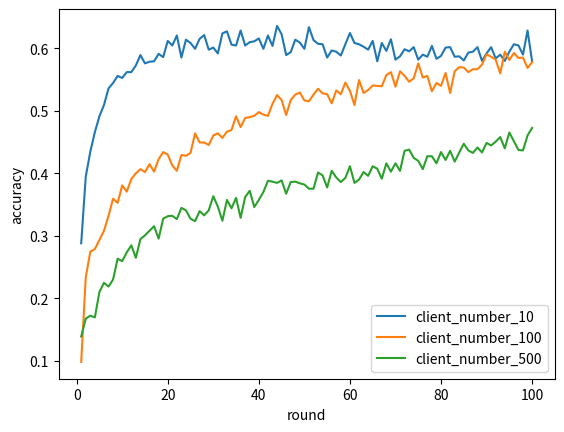

This chart was generated by the following Python code:

import matplotlib.pyplot as plt
import numpy as np
accuracy_10=[(1, 0.28800000000000003), (2, 0.39466666666666667), (3, 0.4346666666666667), (4, 0.46599999999999997), (5, 0.49133333333333334), (6, 0.5093333333333333), (7, 0.536), (8, 0.5446666666666667), (9, 0.556), (10, 0.5526666666666666), (11, 0.5619999999999999), (12, 0.5619999999999999), (13, 0.5726666666666667), (14, 0.5893333333333333), (15, 0.576), (16, 0.5786666666666666), (17, 0.5793333333333334), (18, 0.5913333333333334), (19, 0.586), (20, 0.612), (21, 0.6046666666666667), (22, 0.6206666666666667), (23, 0.5853333333333334), (24, 0.614), (25, 0.6086666666666667), (26, 0.5993333333333334), (27, 0.6153333333333334), (28, 0.6213333333333333), (29, 0.598), (30, 0.6013333333333333), (31, 0.592), (32, 0.624), (33, 0.6273333333333334), (34, 0.606), (35, 0.6046666666666667), (36, 0.6286666666666667), (37, 0.6046666666666667), (38, 0.61), (39, 0.6113333333333334), (40, 0.616), (41, 0.5993333333333334), (42, 0.6206666666666667), (43, 0.604), (44, 0.636), (45, 0.6226666666666666), (46, 0.5893333333333333), (47, 0.594), (48, 0.614), (49, 0.6093333333333333), (50, 0.5993333333333334), (51, 0.634), (52, 0.6133333333333333), (53, 0.6073333333333334), (54, 0.6066666666666666), (55, 0.5853333333333333), (56, 0.5966666666666667), (57, 0.5946666666666666), (58, 0.5886666666666667), (59, 0.6066666666666666), (60, 0.6246666666666667), (61, 0.6086666666666667), (62, 0.6066666666666666), (63, 0.6026666666666666), (64, 0.598), (65, 0.612), (66, 0.5793333333333334), (67, 0.6086666666666667), (68, 0.596), (69, 0.6146666666666666), (70, 0.582), (71, 0.5873333333333334), (72, 0.5986666666666666), (73, 0.5953333333333334), (74, 0.602), (75, 0.582), (76, 0.59), (77, 0.5866666666666666), (78, 0.604), (79, 0.5833333333333334), (80, 0.588), (81, 0.6013333333333333), (82, 0.602), (83, 0.5866666666666666), (84, 0.5873333333333334), (85, 0.5806666666666667), (86, 0.5933333333333333), (87, 0.5946666666666666), (88, 0.602), (89, 0.58), (90, 0.592), (91, 0.602), (92, 0.584), (93, 0.59), (94, 0.5800000000000001), (95, 0.5946666666666666), (96, 0.6066666666666666), (97, 0.6046666666666667), (98, 0.59), (99, 0.6286666666666667), (100, 0.5793333333333334)]
round = [x for x , _ in accuracy_10]
accuracies = [a for _, a in accuracy_10]
a10 = plt.plot(round, accuracies, label= "client_number_10")
plt.xlabel("round")
plt.ylabel("accuracy")


accuracy_100 = [(1, 0.09800000000000005), (2, 0.23333333333333334), (3, 0.27466666666666667), (4, 0.2786666666666668), (5, 0.2933333333333334), (6, 0.308), (7, 0.332), (8, 0.35933333333333345), (9, 0.3526666666666667), (10, 0.3806666666666667), (11, 0.37066666666666676), (12, 0.3906666666666666), (13, 0.4000000000000001), (14, 0.4066666666666667), (15, 0.40200000000000014), (16, 0.4146666666666668), (17, 0.4026666666666667), (18, 0.4226666666666669), (19, 0.43400000000000005), (20, 0.42999999999999994), (21, 0.4126666666666667), (22, 0.4040000000000001), (23, 0.42933333333333334), (24, 0.42800000000000016), (25, 0.4326666666666667), (26, 0.4640000000000002), (27, 0.4493333333333334), (28, 0.4493333333333334), (29, 0.4453333333333334), (30, 0.4606666666666667), (31, 0.4640000000000001), (32, 0.4566666666666668), (33, 0.46666666666666673), (34, 0.46933333333333355), (35, 0.49133333333333334), (36, 0.47400000000000003), (37, 0.4886666666666668), (38, 0.49), (39, 0.49199999999999994), (40, 0.49800000000000005), (41, 0.49400000000000005), (42, 0.492), (43, 0.5113333333333334), (44, 0.5253333333333333), (45, 0.5173333333333334), (46, 0.4933333333333334), (47, 0.5173333333333333), (48, 0.526), (49, 0.5293333333333333), (50, 0.5166666666666667), (51, 0.5153333333333334), (52, 0.5260000000000001), (53, 0.5353333333333334), (54, 0.528), (55, 0.5266666666666667), (56, 0.5120000000000001), (57, 0.5326666666666667), (58, 0.5266666666666666), (59, 0.5453333333333333), (60, 0.5319999999999999), (61, 0.5093333333333333), (62, 0.5493333333333332), (63, 0.5286666666666667), (64, 0.5333333333333334), (65, 0.5406666666666666), (66, 0.5399999999999998), (67, 0.5393333333333334), (68, 0.5573333333333335), (69, 0.5619999999999999), (70, 0.5386666666666667), (71, 0.5633333333333331), (72, 0.5559999999999999), (73, 0.5466666666666667), (74, 0.5519999999999999), (75, 0.576), (76, 0.5533333333333332), (77, 0.5559999999999999), (78, 0.5313333333333333), (79, 0.5446666666666666), (80, 0.5399999999999999), (81, 0.5606666666666668), (82, 0.5286666666666667), (83, 0.5633333333333332), (84, 0.5700000000000001), (85, 0.5693333333333332), (86, 0.562), (87, 0.5666666666666668), (88, 0.5666666666666665), (89, 0.5740000000000001), (90, 0.5906666666666667), (91, 0.5866666666666667), (92, 0.5820000000000001), (93, 0.56), (94, 0.5946666666666665), (95, 0.5813333333333331), (96, 0.5926666666666667), (97, 0.5846666666666669), (98, 0.5853333333333333), (99, 0.5686666666666667), (100, 0.5779999999999998)]
round = [x for x , _ in accuracy_100]
accuracies = [a for _, a in accuracy_100]
a100 = plt.plot(round, accuracies, label="client_number_100")
plt.xlabel("round")
plt.ylabel("accuracy")
plt.legend()

accuracy_500 = [(1, 0.13866666666666672), (2, 0.1673333333333333), (3, 0.17200000000000004), (4, 0.16933333333333342), (5, 0.21000000000000008), (6, 0.2246666666666666), (7, 0.2186666666666666), (8, 0.23000000000000004), (9, 0.2633333333333335), (10, 0.25933333333333336), (11, 0.2733333333333333), (12, 0.2846666666666666), (13, 0.26466666666666677), (14, 0.29466666666666674), (15, 0.3006666666666668), (16, 0.308), (17, 0.31533333333333335), (18, 0.2953333333333335), (19, 0.3273333333333332), (20, 0.3313333333333334), (21, 0.33199999999999996), (22, 0.32666666666666644), (23, 0.3446666666666665), (24, 0.3406666666666665), (25, 0.3273333333333332), (26, 0.3233333333333334), (27, 0.3393333333333332), (28, 0.3326666666666667), (29, 0.34066666666666645), (30, 0.36333333333333306), (31, 0.3466666666666664), (32, 0.32399999999999973), (33, 0.35733333333333317), (34, 0.3440000000000001), (35, 0.3606666666666665), (36, 0.32866666666666666), (37, 0.3619999999999999), (38, 0.3719999999999999), (39, 0.3459999999999999), (40, 0.3573333333333331), (41, 0.36999999999999983), (42, 0.3879999999999999), (43, 0.3866666666666665), (44, 0.3846666666666665), (45, 0.3886666666666664), (46, 0.3673333333333332), (47, 0.38599999999999995), (48, 0.38666666666666655), (49, 0.38400000000000006), (50, 0.38199999999999995), (51, 0.37533333333333324), (52, 0.3753333333333332), (53, 0.40133333333333315), (54, 0.39666666666666645), (55, 0.3773333333333331), (56, 0.40399999999999975), (57, 0.393333333333333), (58, 0.3859999999999998), (59, 0.3926666666666665), (60, 0.41133333333333333), (61, 0.38466666666666643), (62, 0.38999999999999974), (63, 0.4019999999999997), (64, 0.39599999999999985), (65, 0.4113333333333331), (66, 0.40733333333333316), (67, 0.3913333333333331), (68, 0.41599999999999976), (69, 0.4026666666666667), (70, 0.4159999999999998), (71, 0.40399999999999986), (72, 0.43599999999999983), (73, 0.43799999999999967), (74, 0.42466666666666636), (75, 0.41999999999999993), (76, 0.4066666666666666), (77, 0.4273333333333331), (78, 0.4273333333333333), (79, 0.41599999999999987), (80, 0.43399999999999966), (81, 0.42133333333333317), (82, 0.43599999999999983), (83, 0.4186666666666666), (84, 0.43333333333333307), (85, 0.4473333333333332), (86, 0.43666666666666665), (87, 0.43266666666666653), (88, 0.4413333333333331), (89, 0.43333333333333324), (90, 0.4486666666666664), (91, 0.4446666666666666), (92, 0.4506666666666666), (93, 0.458), (94, 0.4400000000000001), (95, 0.46533333333333343), (96, 0.45133333333333353), (97, 0.4373333333333332), (98, 0.4366666666666666), (99, 0.46066666666666656), (100, 0.4726666666666666)]
round = [x for x , _ in accuracy_500]
accuracies = [a for _, a in accuracy_500]
a100 = plt.plot(round, accuracies, label="client_number_500")
plt.xlabel("round")
plt.ylabel("accuracy")
plt.legend()
plt.show()